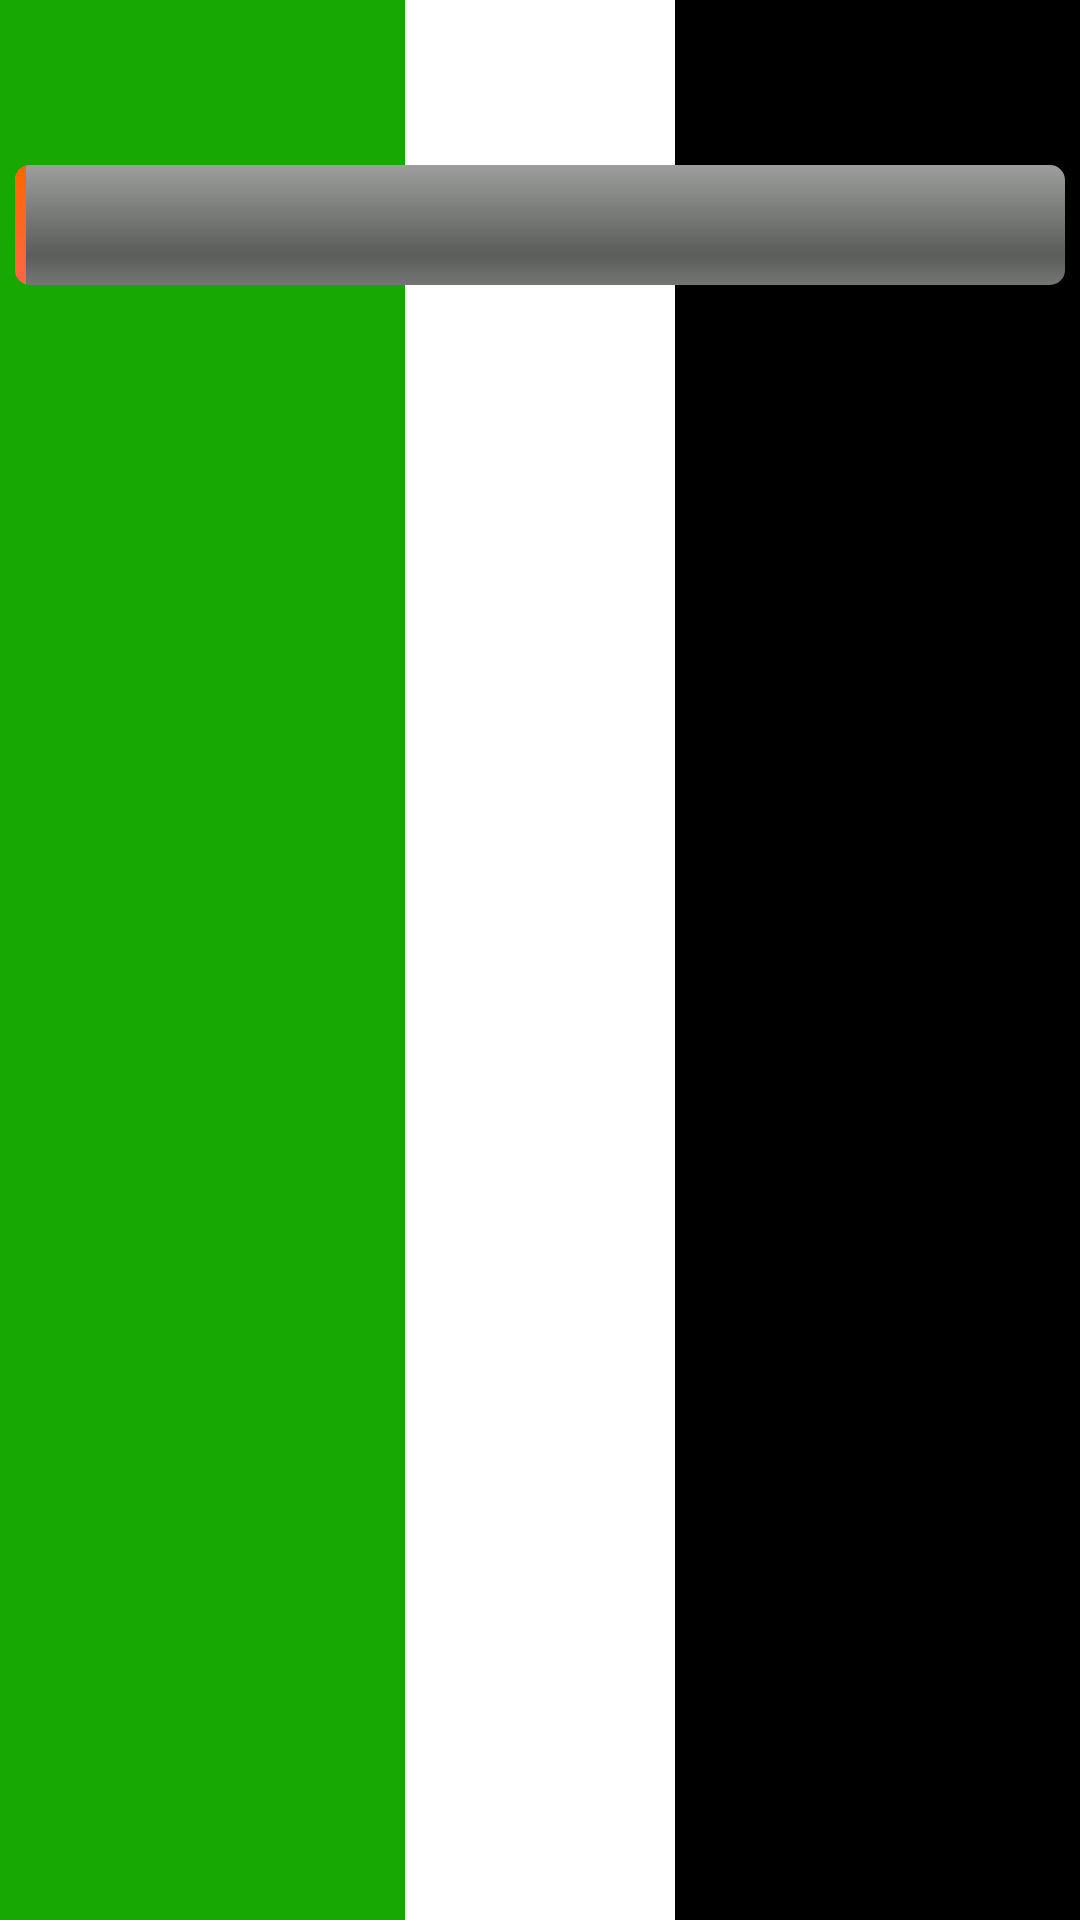

This screen was rendered from an Android layout file. Write that file and the resources it references.
<!-- AndroidManifest.xml: application theme Theme.ImCorrect -->
<!-- res/layout/activity_kolay.xml -->
<?xml version="1.0" encoding="utf-8"?>
<RelativeLayout xmlns:android="http://schemas.android.com/apk/res/android" xmlns:app="http://schemas.android.com/apk/res-auto" android:paddingLeft="0dp" android:paddingTop="0dp" android:paddingRight="0dp" android:paddingBottom="0dp" android:layout_width="match_parent" android:layout_height="match_parent">

    <ImageButton
        android:id="@+id/kolaysol"
        android:layout_width="150dp"
        android:layout_height="1000dp"
        android:layout_alignTop="@+id/kolaysag"
        android:layout_alignParentStart="true"
        android:layout_alignParentLeft="true"
        android:background="@null"
        android:contentDescription="@string/app_name"
        android:src="#17a803" />

    <ImageButton
        android:id="@+id/kolaysag"
        android:layout_width="150dp"
        android:layout_height="1000dp"
        android:layout_alignParentTop="true"
        android:layout_alignParentEnd="true"
        android:layout_alignParentRight="true"
        android:background="@null"
        android:contentDescription="@string/app_name"
        android:src="#000000" />
    <ImageView android:id="@+id/imageView5" android:layout_width="90dp" android:layout_height="1000dp" android:src="#ffffff" android:layout_centerHorizontal="true" android:layout_centerVertical="true"/>
    <ImageView android:id="@+id/ok" android:layout_width="150dp" android:layout_height="150dp" android:src="@null" android:layout_centerHorizontal="true" android:layout_centerVertical="true"/>
    <ProgressBar android:id="@+id/progressBar" android:layout_width="350dp" android:layout_height="40dp" android:layout_marginTop="55dp" android:max="100" android:progress="1" android:indeterminate="false" android:progressDrawable="@drawable/progress" android:layout_alignParentTop="true" android:layout_centerHorizontal="true" style="?android:attr/progressBarStyleHorizontal"/>
    <TextView android:textAppearance="?android:attr/textAppearanceLarge" android:textSize="40dp" android:textColor="#ff6600" android:id="@+id/skortabelasi" android:layout_width="wrap_content" android:layout_height="wrap_content" android:layout_below="@+id/progressBar" android:layout_centerHorizontal="true"/>
    <TextView android:textAppearance="?android:attr/textAppearanceLarge" android:textColor="#ff6600" android:id="@+id/kolayhak" android:layout_width="wrap_content" android:layout_height="wrap_content" android:layout_marginBottom="11dp" android:text="" android:layout_above="@+id/ok" android:layout_toEndOf="@+id/imageView5"/>
</RelativeLayout>
<!-- resources referenced by this layout -->
<resources>
  <!-- drawable progress (drawable) -->
  <?xml version="1.0" encoding="utf-8"?>
  <layer-list xmlns:android="http://schemas.android.com/apk/res/android">
      <item android:id="@android:id/background">
          <shape>
              <corners android:radius="5dp"/>
              <gradient android:startColor="#ff9d9e9d" android:endColor="#ff747674" android:angle="270" android:centerY="0.75" android:centerColor="#ff5a5d5a"/>
          </shape>
      </item>
      <item android:id="@android:id/secondaryProgress">
          <clip>
              <shape>
                  <corners android:radius="5dp"/>
                  <gradient android:startColor="#80ffd300" android:endColor="#a0ffcb00" android:angle="270" android:centerY="0.75" android:centerColor="#80ffb600"/>
              </shape>
          </clip>
      </item>
      <item android:id="@android:id/progress">
          <clip>
              <shape>
                  <corners android:radius="5dp"/>
                  <gradient android:startColor="#ff6600" android:endColor="#ff6644" android:angle="270"/>
              </shape>
          </clip>
      </item>
  </layer-list>
  <string name="app_name">ImCorrect</string>
  <style name="Theme.ImCorrect" parent="Theme.MaterialComponents.DayNight.DarkActionBar">
          
          <item name="colorPrimary">@color/purple_500</item>
          <item name="colorPrimaryVariant">@color/purple_700</item>
          <item name="colorOnPrimary">@color/white</item>
          
          <item name="colorSecondary">@color/teal_200</item>
          <item name="colorSecondaryVariant">@color/teal_700</item>
          <item name="colorOnSecondary">@color/black</item>
          
          <item name="android:statusBarColor" tools:targetApi="l">?attr/colorPrimaryVariant</item>
          
      </style>
  <!-- not gathered from this repository: default colours our renderer supplied (Android Studio template values) -->
  <color name="purple_500">#FF6200EE</color>
  <color name="purple_700">#FF3700B3</color>
  <color name="teal_200">#FF03DAC5</color>
  <color name="teal_700">#FF018786</color>
  <color name="black">#FF000000</color>
  <color name="white">#FFFFFFFF</color>
</resources>
